Dataset: NaiveBayes (GitHub, Natasyaamb/Tugas-Akhir-Naive-Bayes). Classes: bercak daun, daun berkerut, daun berputar, daun menggulung, daun menguning.

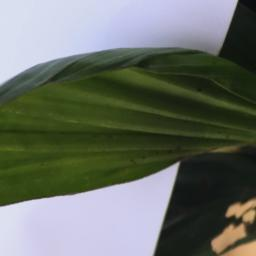
Label: daun berkerut

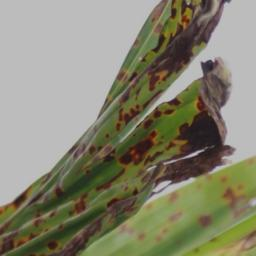
Label: bercak daun

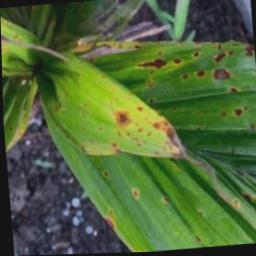
Label: daun menguning

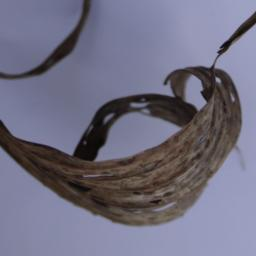
Label: daun menggulung

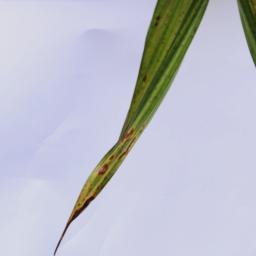
Label: daun berputar

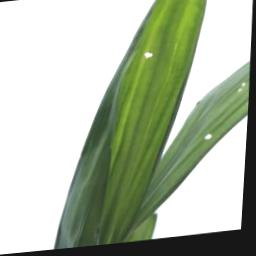
Label: daun berkerut
